Labelled photos from "mushroom_species_dataset", an image-classification folder in TaiE64/COMP0220-DeepLearning-Coursework-AI-Mushroom-Expert-Group013. The possible labels are: Amanita calyptroderma, Armillaria mellea, Armillaria tabescens, Artomyces pyxidatus, Bolbitius titubans, Boletus pallidus, Boletus rex-veris, Cantharellus californicus, Ganoderma tsugae, Leucoagaricus leucothites, Lycogala epidendrum, Trametes gibbosa, Trametes versicolor, Trichaptum biforme, Tylopilus felleus, Tylopilus rubrobrunneus.

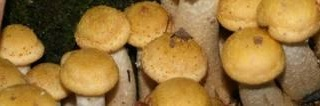
Label: Armillaria mellea

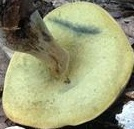
Label: Boletus pallidus

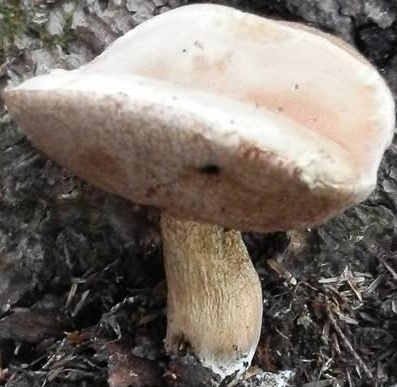
Label: Tylopilus felleus

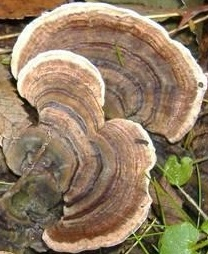
Label: Trametes versicolor

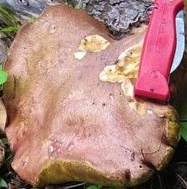
Label: Boletus rex-veris

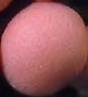
Label: Lycogala epidendrum
